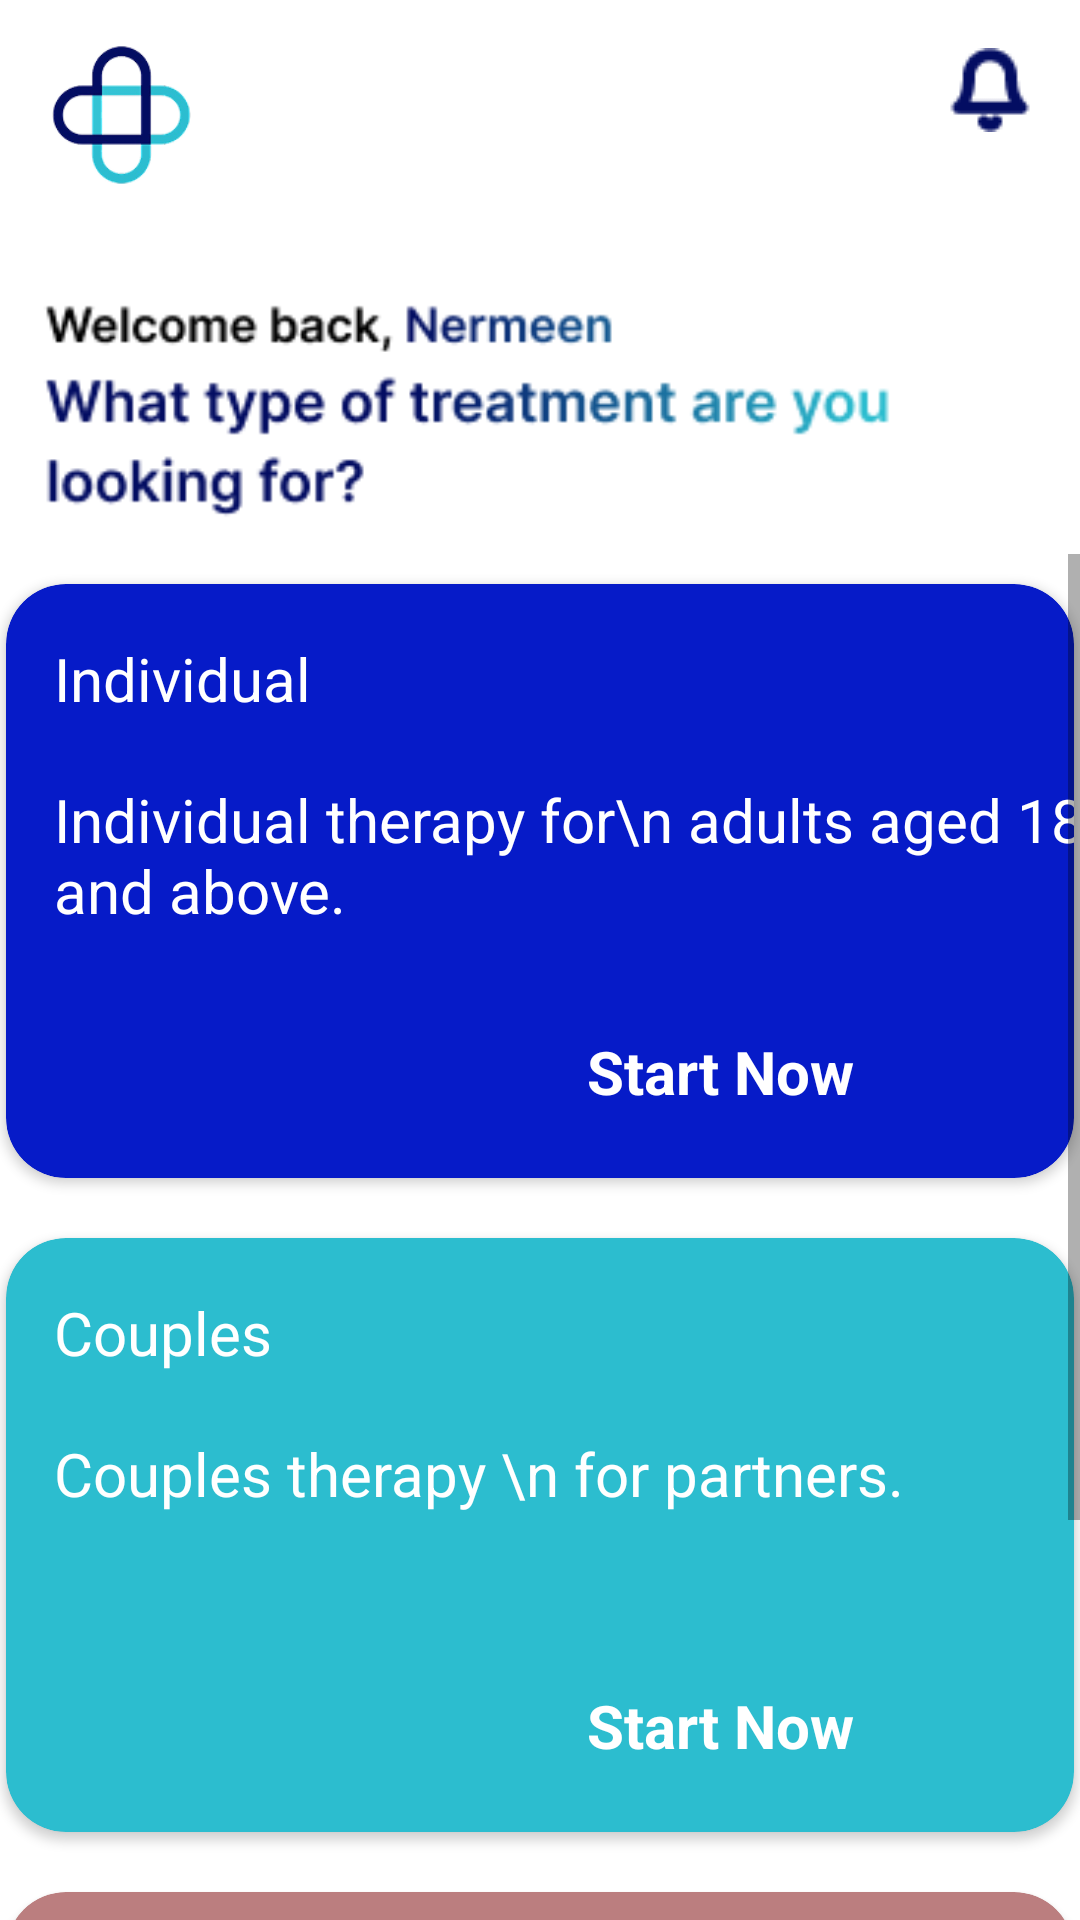

The Android layout XML behind this screen, and the referenced resources:
<!-- AndroidManifest.xml: application theme Theme.MediCare -->
<!-- res/layout/fragment_home.xml -->
<?xml version="1.0" encoding="utf-8"?>
<androidx.constraintlayout.widget.ConstraintLayout xmlns:android="http://schemas.android.com/apk/res/android"
    xmlns:app="http://schemas.android.com/apk/res-auto"
    xmlns:tools="http://schemas.android.com/tools"
    android:layout_width="match_parent"
    android:layout_height="match_parent"
    android:background="@color/white"
    tools:context=".fragment.HomeFragment">

    <ImageView
        android:id="@+id/imageView4"
        android:layout_width="81dp"
        android:layout_height="60.79dp"
        android:layout_marginTop="8dp"
        android:src="@drawable/medicare"
        app:layout_constraintStart_toStartOf="parent"
        app:layout_constraintTop_toTopOf="parent" />

    <ImageView
        android:layout_width="wrap_content"
        android:layout_height="wrap_content"
        android:layout_marginTop="16dp"
        android:layout_marginEnd="16dp"
        android:src="@drawable/bell"
        app:layout_constraintEnd_toEndOf="parent"
        app:layout_constraintTop_toTopOf="parent" />

    <ImageView
        android:id="@+id/imageView5"
        android:layout_width="wrap_content"
        android:layout_height="wrap_content"
        android:layout_marginTop="18dp"
        android:src="@drawable/frame"
        app:layout_constraintStart_toStartOf="parent"
        app:layout_constraintTop_toBottomOf="@+id/imageView4" />

    <ScrollView
        android:layout_width="match_parent"
        android:layout_height="0dp"
        app:layout_constraintBottom_toBottomOf="parent"
        app:layout_constraintEnd_toEndOf="parent"
        app:layout_constraintStart_toStartOf="parent"
        app:layout_constraintTop_toBottomOf="@+id/imageView5">

        <androidx.constraintlayout.widget.ConstraintLayout
            android:layout_width="match_parent"
            android:layout_height="wrap_content">

            <androidx.cardview.widget.CardView
                android:id="@+id/card1"
                android:layout_width="356dp"
                android:layout_height="198dp"
                android:layout_marginTop="10dp"
                android:backgroundTint="#061BC8"
                android:elevation="10dp"
                app:cardCornerRadius="20dp"
                app:layout_constraintEnd_toEndOf="parent"
                app:layout_constraintStart_toStartOf="parent"
                app:layout_constraintTop_toTopOf="parent" >
                <androidx.constraintlayout.widget.ConstraintLayout
                    android:layout_width="match_parent"
                    android:layout_height="match_parent">

                    <TextView
                        android:id="@+id/textView"
                        android:layout_width="wrap_content"
                        android:layout_height="wrap_content"
                        android:layout_marginStart="16dp"
                        android:layout_marginTop="18dp"
                        android:text="Individual"
                        android:textColor="@color/white"
                        android:textSize="20sp"
                        app:layout_constraintStart_toStartOf="parent"
                        app:layout_constraintTop_toTopOf="parent" />

                    <TextView
                        android:id="@+id/textView2"
                        android:layout_width="wrap_content"
                        android:layout_height="wrap_content"
                        android:layout_marginStart="16dp"
                        android:layout_marginTop="20dp"
                        android:text="Individual therapy for\n adults aged 18 and above."
                        android:textColor="@color/white"
                        android:textSize="20sp"
                        app:layout_constraintStart_toStartOf="parent"
                        app:layout_constraintTop_toBottomOf="@+id/textView" />

                    <ImageView
                        android:id="@+id/imageView6"
                        android:layout_width="35dp"
                        android:layout_height="35dp"
                        android:layout_marginEnd="18dp"
                        android:layout_marginBottom="18dp"
                        android:src="@drawable/outline_arrow_circle_right_24"
                        app:layout_constraintBottom_toBottomOf="parent"
                        app:layout_constraintEnd_toEndOf="parent" />

                    <TextView
                        android:layout_width="wrap_content"
                        android:layout_height="wrap_content"
                        android:layout_marginEnd="20dp"
                        android:text="Start Now"
                        android:textColor="@color/white"
                        android:textSize="20sp"
                        android:textStyle="bold"
                        app:layout_constraintBottom_toBottomOf="@+id/imageView6"
                        app:layout_constraintEnd_toStartOf="@+id/imageView6"
                        app:layout_constraintTop_toTopOf="@+id/imageView6" />
                </androidx.constraintlayout.widget.ConstraintLayout>
            </androidx.cardview.widget.CardView>

            <androidx.cardview.widget.CardView
                android:id="@+id/card2"
                android:layout_width="356dp"
                android:layout_height="198dp"
                android:layout_marginTop="20dp"
                android:elevation="10dp"
                app:cardCornerRadius="20dp"
                android:backgroundTint="#2CBDCF"
                app:layout_constraintEnd_toEndOf="parent"
                app:layout_constraintStart_toStartOf="parent"
                app:layout_constraintTop_toBottomOf="@id/card1" >
                <androidx.constraintlayout.widget.ConstraintLayout
                    android:layout_width="match_parent"
                    android:layout_height="match_parent">

                    <TextView
                        android:id="@+id/textView3"
                        android:layout_width="wrap_content"
                        android:layout_height="wrap_content"
                        android:layout_marginStart="16dp"
                        android:layout_marginTop="18dp"
                        android:text="Couples"
                        android:textColor="@color/white"
                        android:textSize="20sp"
                        app:layout_constraintStart_toStartOf="parent"
                        app:layout_constraintTop_toTopOf="parent" />

                    <TextView
                        android:id="@+id/textView4"
                        android:layout_width="wrap_content"
                        android:layout_height="wrap_content"
                        android:layout_marginStart="16dp"
                        android:layout_marginTop="20dp"
                        android:text="Couples therapy \n for partners."
                        android:textColor="@color/white"
                        android:textSize="20sp"
                        app:layout_constraintStart_toStartOf="parent"
                        app:layout_constraintTop_toBottomOf="@+id/textView3" />

                    <ImageView
                        android:id="@+id/imageView7"
                        android:layout_width="35dp"
                        android:layout_height="35dp"
                        android:layout_marginEnd="18dp"
                        android:layout_marginBottom="18dp"
                        android:src="@drawable/outline_arrow_circle_right_24"
                        app:layout_constraintBottom_toBottomOf="parent"
                        app:layout_constraintEnd_toEndOf="parent" />

                    <TextView
                        android:layout_width="wrap_content"
                        android:layout_height="wrap_content"
                        android:layout_marginEnd="20dp"
                        android:text="Start Now"
                        android:textColor="@color/white"
                        android:textSize="20sp"
                        android:textStyle="bold"
                        app:layout_constraintBottom_toBottomOf="@+id/imageView7"
                        app:layout_constraintEnd_toStartOf="@+id/imageView7"
                        app:layout_constraintTop_toTopOf="@+id/imageView7" />
                </androidx.constraintlayout.widget.ConstraintLayout>

            </androidx.cardview.widget.CardView>

            <androidx.cardview.widget.CardView
                android:layout_width="356dp"
                android:layout_height="198dp"
                android:layout_marginTop="20dp"
                android:elevation="10dp"
                app:cardCornerRadius="20dp"
                android:backgroundTint="#BB7E7F"
                app:layout_constraintEnd_toEndOf="parent"
                app:layout_constraintStart_toStartOf="parent"
                app:layout_constraintTop_toBottomOf="@id/card2" >
                <androidx.constraintlayout.widget.ConstraintLayout
                    android:layout_width="match_parent"
                    android:layout_height="match_parent">

                    <TextView
                        android:id="@+id/textView5"
                        android:layout_width="wrap_content"
                        android:layout_height="wrap_content"
                        android:layout_marginStart="16dp"
                        android:layout_marginTop="18dp"
                        android:text="Children"
                        android:textColor="@color/white"
                        android:textSize="20sp"
                        app:layout_constraintStart_toStartOf="parent"
                        app:layout_constraintTop_toTopOf="parent" />

                    <TextView
                        android:id="@+id/textView6"
                        android:layout_width="wrap_content"
                        android:layout_height="wrap_content"
                        android:layout_marginStart="16dp"
                        android:layout_marginTop="20dp"
                        android:text="Behavioral therapy for\n children and adolescents\n under the age of 18."
                        android:textColor="@color/white"
                        android:textSize="20sp"
                        app:layout_constraintStart_toStartOf="parent"
                        app:layout_constraintTop_toBottomOf="@+id/textView5" />

                    <ImageView
                        android:id="@+id/imageView8"
                        android:layout_width="35dp"
                        android:layout_height="35dp"
                        android:layout_marginEnd="18dp"
                        android:layout_marginBottom="18dp"
                        android:src="@drawable/outline_arrow_circle_right_24"
                        app:layout_constraintBottom_toBottomOf="parent"
                        app:layout_constraintEnd_toEndOf="parent" />

                    <TextView
                        android:layout_width="wrap_content"
                        android:layout_height="wrap_content"
                        android:layout_marginEnd="20dp"
                        android:text="Start Now"
                        android:textColor="@color/white"
                        android:textSize="20sp"
                        android:textStyle="bold"
                        app:layout_constraintBottom_toBottomOf="@+id/imageView8"
                        app:layout_constraintEnd_toStartOf="@+id/imageView8"
                        app:layout_constraintTop_toTopOf="@+id/imageView8" />
                </androidx.constraintlayout.widget.ConstraintLayout>
            </androidx.cardview.widget.CardView>

        </androidx.constraintlayout.widget.ConstraintLayout>

    </ScrollView>


</androidx.constraintlayout.widget.ConstraintLayout>
<!-- resources referenced by this layout -->
<resources>
  <!-- drawable bell: png bitmap (drawable, 702 bytes) -->
  <!-- drawable frame: png bitmap (drawable, 11608 bytes) -->
  <!-- drawable medicare: png bitmap (drawable, 11146 bytes) -->
  <style name="Theme.MediCare" parent="Base.Theme.MediCare" />
  <style name="Base.Theme.MediCare" parent="Theme.MaterialComponents.DayNight.NoActionBar">
          <item name="colorPrimary">#2CBDCF</item>
          <item name="colorSecondary">#2CBDCF</item>
          <item name="android:textColorPrimary">@color/white</item>
          <item name="colorPrimaryDark">#030D62</item>
          <item name="android:windowBackground">#030D62</item>
          <item name="android:navigationBarColor">#030D62</item>
      </style>
  <!-- not gathered from this repository: default colours our renderer supplied (Android Studio template values) -->
  <color name="white">#FFFFFFFF</color>
</resources>
